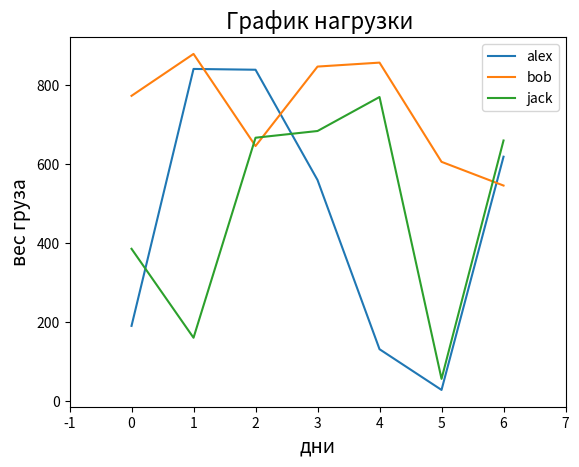
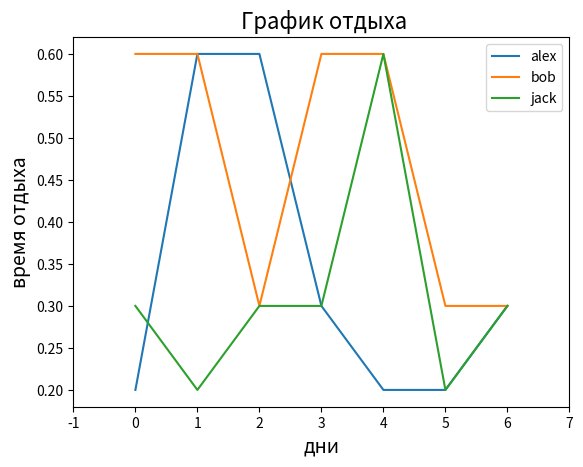
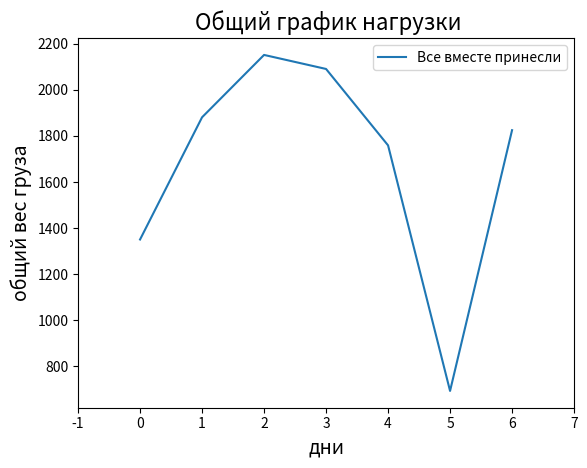
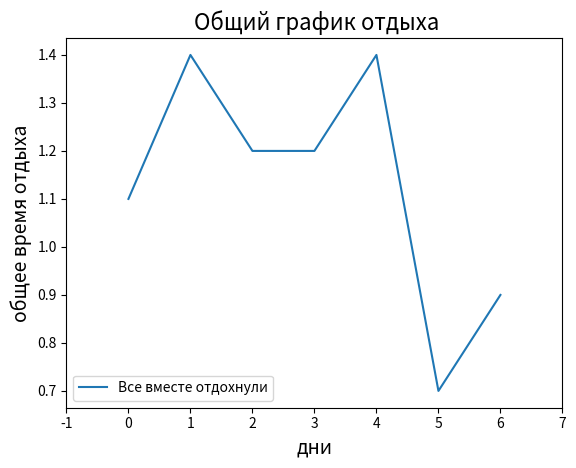

The matplotlib source for these figures, in order:
# -*- coding: utf-8 -*-

import matplotlib.pyplot as plt
import numpy as np
import random
import time

# Дело было так:
# Коварные гоблины захватили деревню гномов и каждый месяц отправляют по 3 гнома в шахту.
# Гномы работают без выходных (жаль бедолаг) но когда они берут лишний груз они садятся в углу
# пещеры и отдыхают, чем тяжелей была ноша,- тем больше времени на отдых. Перерыв на обед 1 час
# Так как гоблины не умеют считать, в конце недели они попросили нарисовать насколько эффективно работают гномы.
#
# Цель: визуализировать результаты работы бедных гномов


class Dwarf:
    def __init__(self, *args):
        self.list_name = args
        self.work = []
        self.time = []
        self.work_time_dwarf1_ = {}
        self.work_time_dwarf2_ = {}
        self.work_time_dwarf3_ = {}
        for i in self.list_name:
            self.dwarf1 = str(i[0])
            self.dwarf2 = str(i[1])
            self.dwarf3 = str(i[2])
            for j in i:
                Dwarf.work(self, name=j)

    def work(self, name):
        day = 0
        while day < 7:
            time_start = time.time()
            cargo = random.randint(10, 1000)
            time.sleep(0.1)  # симулируем время обеда
            if cargo <= 350:
                time.sleep(0.1)  # симулируем время перекура
            if cargo > 350 <= 700:
                time.sleep(0.2)
            if cargo > 700 <= 1000:
                time.sleep(0.3)
            time_end = time.time()
            time_rest = round((time_end - time_start), 1)
            if name in self.dwarf1:
                self.work_time_dwarf1_[cargo] = time_rest

            if name in self.dwarf2:
                self.work_time_dwarf2_[cargo] = time_rest

            if name in self.dwarf3:
                self.work_time_dwarf3_[cargo] = time_rest
            day += 1
            if self.work_time_dwarf1_:
                if self.work_time_dwarf2_:
                    if len(self.work_time_dwarf3_) == 7:
                        ax1 = plt.subplots()
                        plt.plot(self.work_time_dwarf1_.keys(), label=self.dwarf1)
                        plt.plot(self.work_time_dwarf2_.keys(), label=self.dwarf2)
                        plt.plot(self.work_time_dwarf3_.keys(), label=self.dwarf3)
                        plt.legend(loc='best')
                        plt.xlabel('дни', fontsize=14)
                        plt.ylabel('вес груза', fontsize=14)
                        plt.xlim(-1, 7)
                        plt.title(r' График нагрузки', fontsize=16)
                        # time.sleep(0.3)
                        ax2 = plt.subplots()
                        plt.plot(self.work_time_dwarf1_.values(), label=self.dwarf1)
                        plt.plot(self.work_time_dwarf2_.values(), label=self.dwarf2)
                        plt.plot(self.work_time_dwarf3_.values(), label=self.dwarf3)
                        plt.legend(loc='best')
                        plt.xlabel('дни', fontsize=14)
                        plt.ylabel('время отдыха', fontsize=14)
                        plt.xlim(-1, 7)
                        plt.title(r' График отдыха', fontsize=16)
                        # time.sleep(0.3)
                        wd1 = []
                        td1 = []
                        for i, j in self.work_time_dwarf1_.items():
                            wd1.append(i)
                            td1.append(j)
                        wd2 = []
                        td2 = []
                        for i, j in self.work_time_dwarf2_.items():
                            wd2.append(i)
                            td2.append(j)
                        wd3 = []
                        td3 = []
                        for i, j in self.work_time_dwarf3_.items():
                            wd3.append(i)
                            td3.append(j)

                        wd = [wd1, wd2, wd3]
                        td = [td1, td2, td3]
                        print(f'Создаем массив чисел с результатами работы гномов за неделю "wd =" {wd}')
                        time.sleep(0.3)
                        print(f'Создаем массив чисел с результатами отдыха гномов за неделю "td =" {td}')
                        time.sleep(0.3)

                        sum_wd = sum(map(np.array, wd))
                        sum_time = sum(map(np.array, td))
                        print(f'Обрабатываем массив с помощью "sum(map(np.array, wd))" и получаем общий результат'
                              f' за неделю "sum_wd =" {sum_wd}')
                        time.sleep(0.3)
                        print(f'Обрабатываем массив с помощью "sum(map(np.array, td))" и получаем общий результат'
                              f' за неделю "sum_time =" {sum_time}')

                        ax3 = plt.subplots()
                        plt.plot(sum_wd, label='Все вместе принесли')
                        plt.legend(loc='best')
                        plt.xlabel('дни', fontsize=14)
                        plt.ylabel('общий вес груза', fontsize=14)
                        plt.xlim(-1, 7)
                        plt.title(r' Общий график нагрузки', fontsize=16)
                        # time.sleep(0.3)

                        ax4 = plt.subplots()
                        plt.plot(sum_time, label='Все вместе отдохнули')
                        plt.legend(loc='best')
                        plt.xlabel('дни', fontsize=14)
                        plt.ylabel('общее время отдыха', fontsize=14)
                        plt.xlim(-1, 7)
                        plt.title(r' Общий график отдыха', fontsize=16)

                        plt.show()


list_name = ['alex', 'bob', 'jack']
dwarf = Dwarf(list_name)
